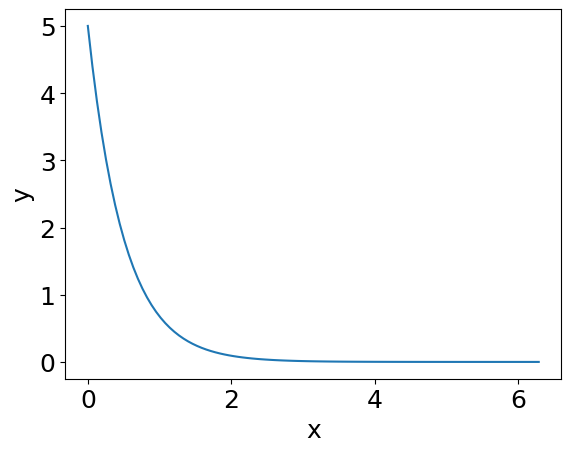

Here is the Python script that generated this plot:
#!/usr/bin/env python3
# -*- coding: utf-8 -*-
"""
Created on Mon Apr 27 16:10:55 2026

@author: maddyjanebronson
"""

import numpy as np
import matplotlib.pyplot as plt
pi = np.pi

x = np.linspace(0,2*pi,100)

def negative(b):
    if b > 0:
        return -b
    else:
        return b
    

b = 2
a = 5


y = a*np.exp(negative(b)*x)

plt.rcParams["font.family"] = "Times New Roman"
plt.rc("font", size=18) 

plt.plot(x, y)
plt.xlabel("x")
plt.ylabel("y")

plt.savefig('CJ2P1',bbox_inches='tight',dpi=600)
